Labelled photos from "metis-s112-p224", an image-classification folder in jdkuhnke/HiC. The possible labels are: honeycomb absent, honeycomb present.

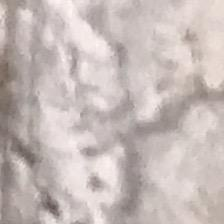
Label: honeycomb present

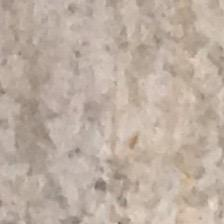
Label: honeycomb present

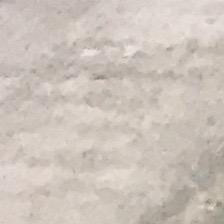
Label: honeycomb absent

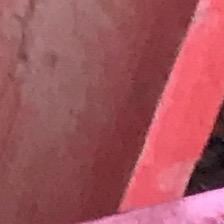
Label: honeycomb absent

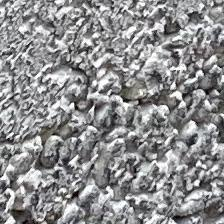
Label: honeycomb present

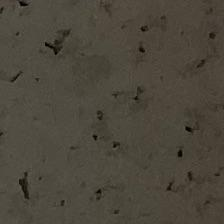
Label: honeycomb absent
